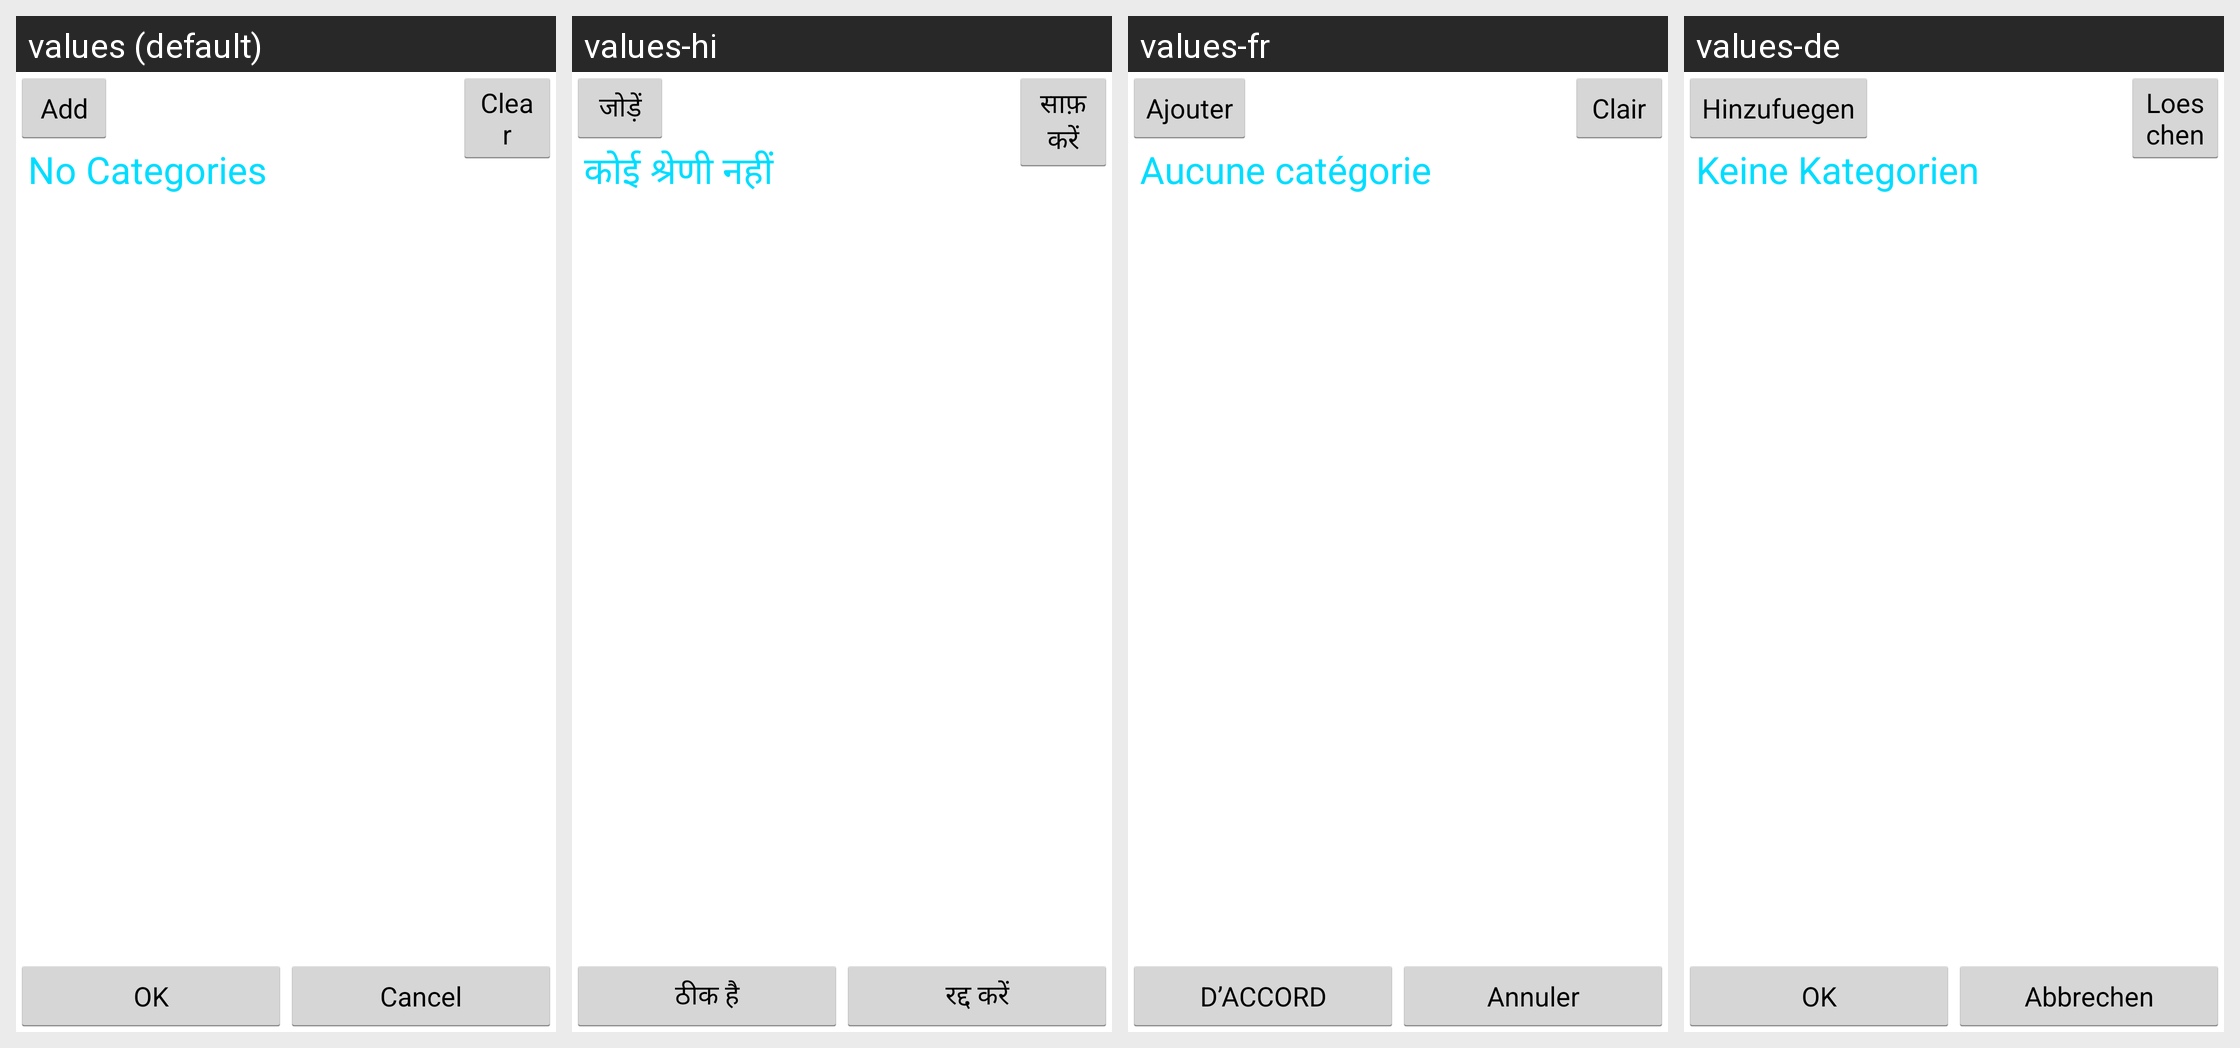

Translations of the strings shown on this Android screen, per locale in the grid:
Android screen res/layout/categories.xml rendered under 4 locales, left to right: values (default), values-hi, values-fr, values-de. Device: Nexus 5 (rendered at 1080×1920; each locale shown at half size, 540×960, under a caption strip naming it); theme android:Theme.Holo.Light.
Other locales in the repository, not shown: values-es, values-it, values-pt, values-pt-rBR, values-zh-rCN.
Strings drawn on this screen, with the default value and each locale's value (text and hints the layout hard-codes, and strings that could not be matched under every locale, appear in the picture but are not listed):

add
  values: Add
  values-hi: जोड़ें
  values-fr: Ajouter
  values-de: Hinzufuegen

clear
  values: Clear
  values-hi: साफ़ करें
  values-fr: Clair
  values-de: Loeschen

no_entries1
  values: No Categories
  values-hi: कोई श्रेणी नहीं
  values-fr: Aucune catégorie
  values-de: Keine Kategorien

OK
  values: OK
  values-hi: ठीक है
  values-fr: D’ACCORD
  values-de: OK

Cancel
  values: Cancel
  values-hi: रद्द करें
  values-fr: Annuler
  values-de: Abbrechen
